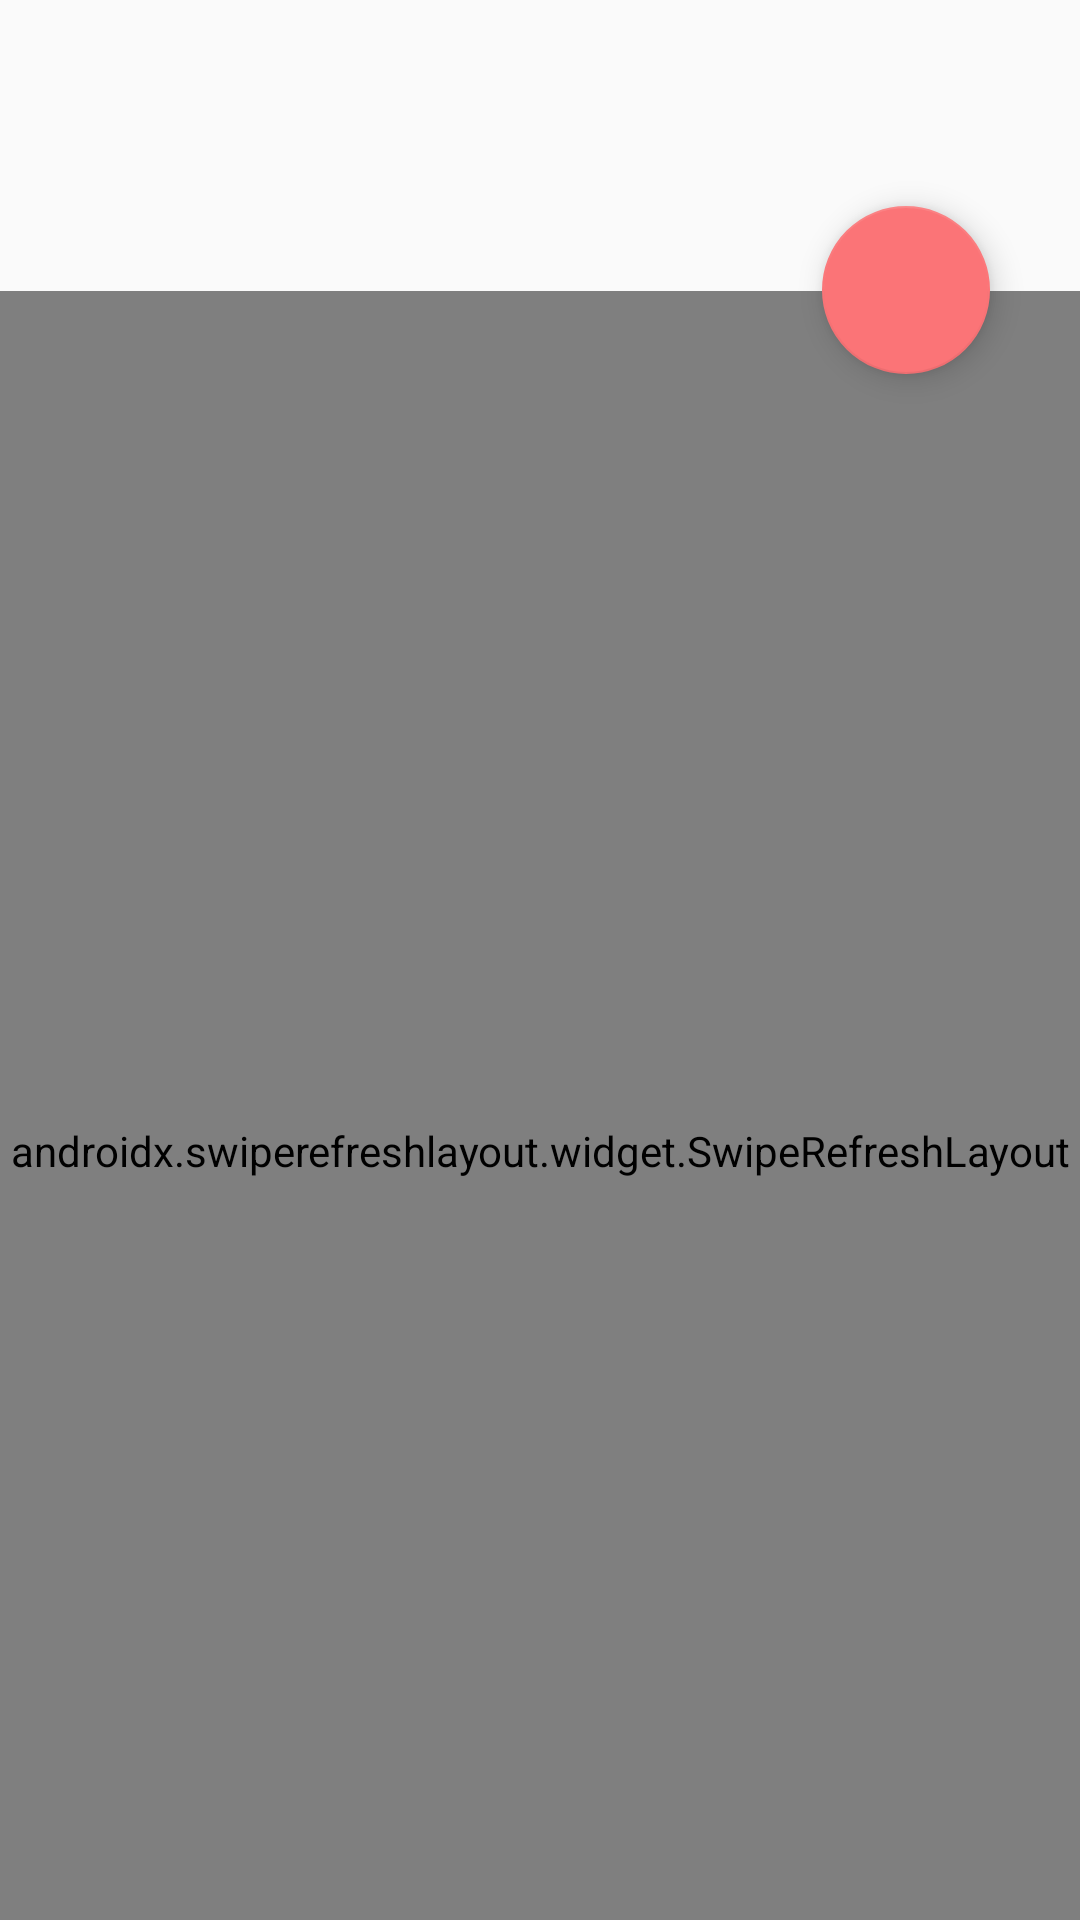

Here is an Android app screen rendered from its layout file. Give the layout XML and the strings, colors and styles it references.
<!-- AndroidManifest.xml: application theme AppTheme -->
<!-- res/layout/activity_home.xml -->
<?xml version="1.0" encoding="utf-8"?>
<androidx.constraintlayout.widget.ConstraintLayout xmlns:android="http://schemas.android.com/apk/res/android"
    xmlns:app="http://schemas.android.com/apk/res-auto"
    xmlns:tools="http://schemas.android.com/tools"
    android:id="@+id/cl_parent"
    android:layout_width="match_parent"
    android:layout_height="match_parent"
    tools:context=".presentation.home.HomeActivity">

    <TextView
        android:id="@+id/tv_date"
        android:layout_width="wrap_content"
        style="@style/DateTextStyle"
        android:layout_marginTop="20dp"
        android:layout_height="wrap_content"
        app:layout_constraintTop_toTopOf="parent"
        app:layout_constraintStart_toStartOf="parent"
        android:layout_marginStart="20dp"
        />

    <TextView
        android:id="@+id/tv_month"
        android:layout_width="wrap_content"
        android:textSize="16sp"
        android:layout_marginStart="5dp"
        android:layout_marginTop="5dp"
        android:layout_height="wrap_content"
        app:layout_constraintTop_toBottomOf="@id/tv_date"
        app:layout_constraintStart_toStartOf="@id/tv_date" />

    <TextView
        android:id="@+id/tv_task_count"
        android:textSize="16sp"
        android:layout_width="wrap_content"
        android:layout_height="wrap_content"
        app:layout_constraintBottom_toBottomOf="@id/tv_date"
        app:layout_constraintEnd_toEndOf="@id/fab"
        app:layout_constraintStart_toStartOf="@id/fab"
        />

    <com.google.android.material.floatingactionbutton.FloatingActionButton
        android:id="@+id/fab"
        android:layout_width="wrap_content"
        android:layout_height="wrap_content"
        app:layout_constraintEnd_toEndOf="parent"
        android:src="@drawable/ic_add"
        app:layout_constraintTop_toTopOf="@id/view_line"
        app:layout_constraintBottom_toBottomOf="@id/view_line"
        android:layout_marginEnd="30dp"
        app:rippleColor="@color/colorRipple"
        android:clickable="true"
        android:focusable="true" />

    <View
        android:id="@+id/view_line"
        android:layout_width="match_parent"
        android:layout_height="1dp"
        android:layout_marginTop="12dp"
        android:background="@color/colorGreyThree"
        app:layout_constraintTop_toBottomOf="@id/tv_month"
        app:layout_constraintStart_toStartOf="parent"
        app:layout_constraintEnd_toEndOf="parent" />

    <androidx.swiperefreshlayout.widget.SwipeRefreshLayout
        android:id="@+id/pull_to_refresh"
        android:layout_width="0dp"
        android:layout_height="0dp"
        android:paddingTop="30dp"
        app:layout_constraintBottom_toBottomOf="parent"
        app:layout_constraintEnd_toEndOf="parent"
        app:layout_constraintStart_toStartOf="parent"
        app:layout_constraintTop_toBottomOf="@id/view_line">

        <androidx.recyclerview.widget.RecyclerView
            android:id="@+id/rv_todo_list"
            android:layout_width="match_parent"
            android:layout_height="0dp"
            app:layout_constraintBottom_toBottomOf="parent" />
    </androidx.swiperefreshlayout.widget.SwipeRefreshLayout>


</androidx.constraintlayout.widget.ConstraintLayout>
<!-- resources referenced by this layout -->
<resources>
  <color name="colorRipple">#DDDDDD</color>
  <style name="DateTextStyle">
          <item name="android:textColor">@color/colorPrimary</item>
          <item name="android:fontWeight" tools:targetApi="o">100</item>
          <item name="android:textSize">28sp</item>
      </style>
  <style name="AppTheme" parent="Theme.AppCompat.Light.NoActionBar">
          <item name="colorPrimary">@color/colorPrimary</item>
          <item name="colorPrimaryDark">@color/colorPrimaryDark</item>
          <item name="colorAccent">@color/colorAccent</item>
          <item name="android:statusBarColor">@color/colorPrimary</item>
          <item name="android:navigationBarColor">@color/colorWhite</item>
          <item name="android:windowLightNavigationBar" tools:targetApi="o_mr1">true</item>
          <item name="android:windowLightStatusBar" tools:targetApi="m">false</item>
          <item name="android:forceDarkAllowed" tools:targetApi="q">false</item>
      </style>
  <color name="colorPrimary">#565ad9</color>
  <color name="colorPrimaryDark">#2c31c3</color>
  <color name="colorAccent">#fb7477</color>
  <color name="colorWhite">#FFFFFF</color>
</resources>
